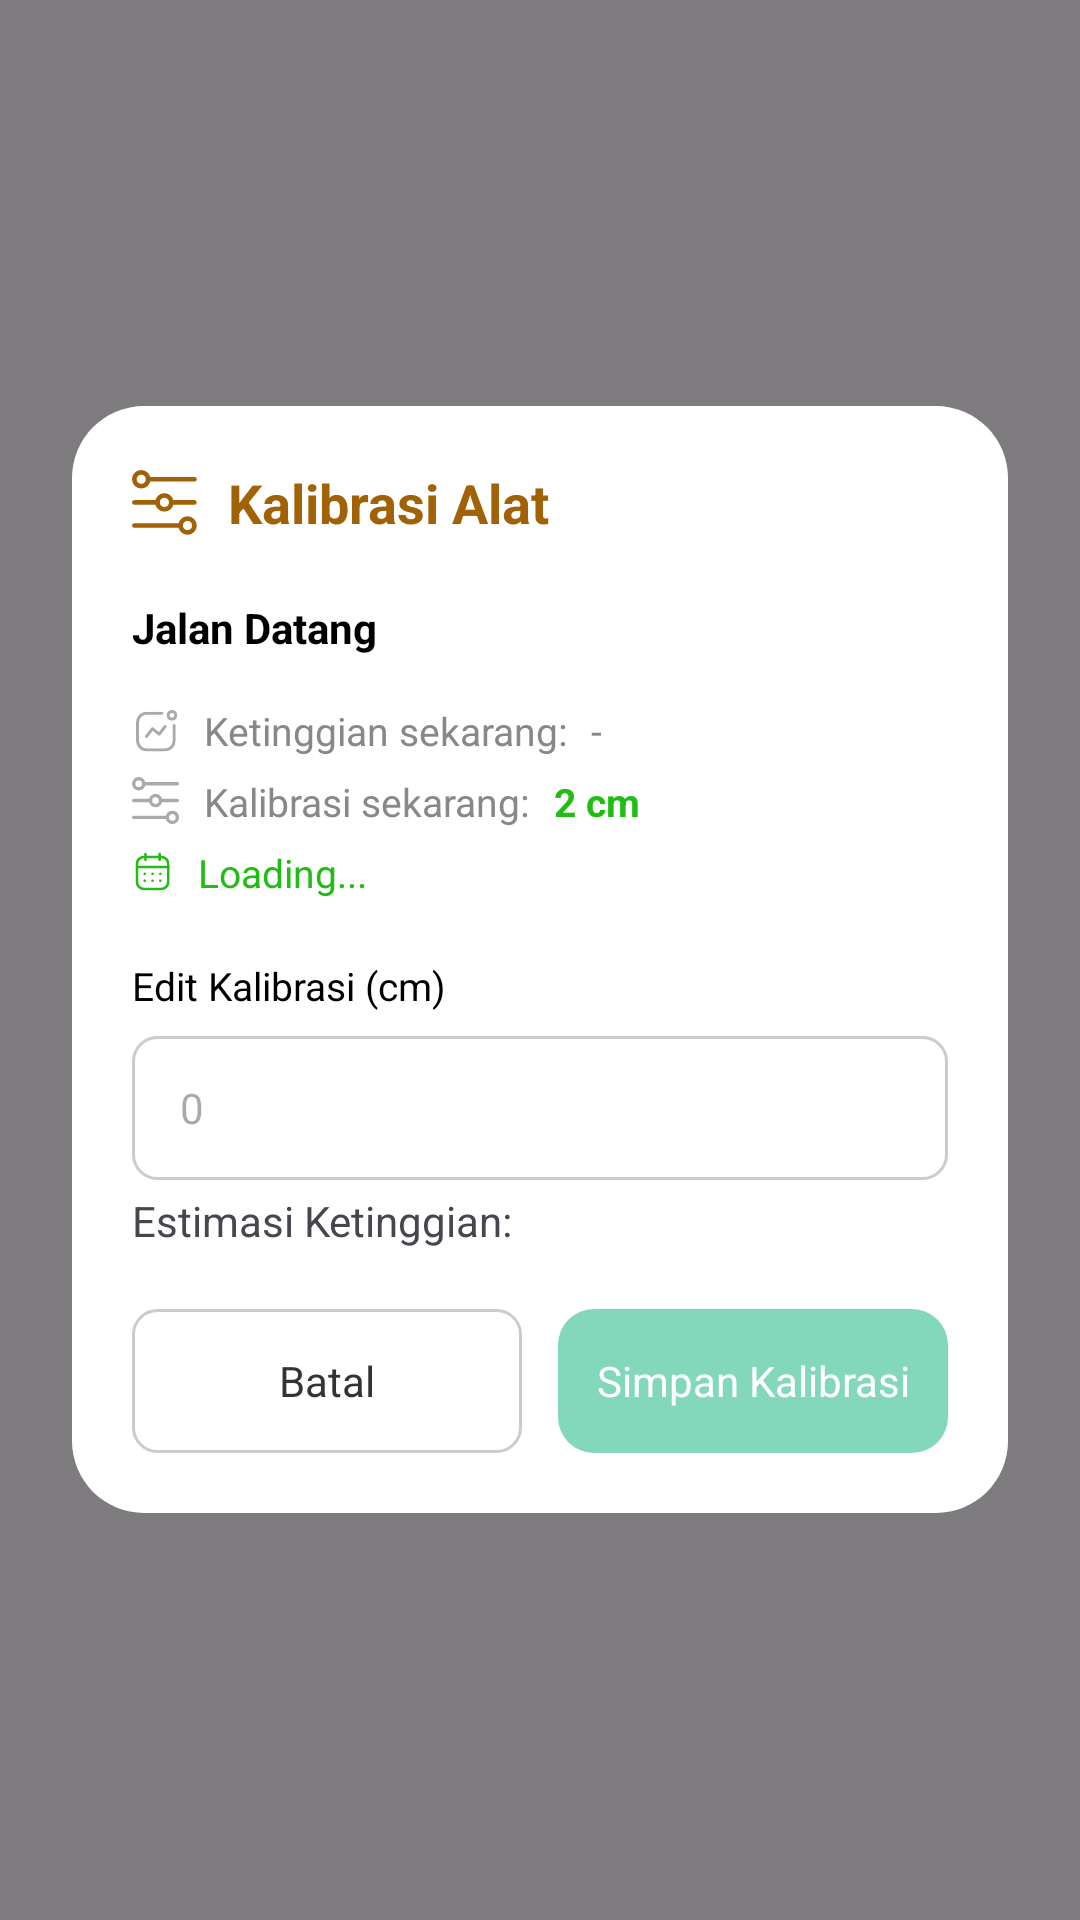

Here is an Android app screen rendered from its layout file. Give the layout XML and the strings, colors and styles it references.
<!-- AndroidManifest.xml: application theme AppTheme -->
<!-- res/layout/popup_kalibrasi_alat.xml -->
<?xml version="1.0" encoding="utf-8"?>
<LinearLayout xmlns:android="http://schemas.android.com/apk/res/android"
    android:layout_width="match_parent"
    android:layout_height="match_parent"
    android:background="#80000000"
    android:gravity="center"
    android:orientation="vertical">

    <LinearLayout
        android:layout_width="match_parent"
        android:layout_height="wrap_content"
        android:layout_marginHorizontal="24dp"
        android:background="@drawable/bg_popup"
        android:orientation="vertical"
        android:padding="20dp">
        
        <RelativeLayout
            android:layout_width="match_parent"
            android:layout_height="wrap_content">
            <LinearLayout
                android:layout_width="wrap_content"
                android:layout_height="wrap_content"
                android:gravity="center_vertical"
                android:orientation="horizontal">

                <ImageView
                    android:layout_width="22dp"
                    android:layout_height="match_parent"
                    android:src="@drawable/kalibrasi_icon"
                    android:tint="@color/kalibrasi" />
                <TextView
                    android:layout_width="wrap_content"
                    android:layout_height="wrap_content"
                    android:layout_marginStart="10dp"
                    android:text="Kalibrasi Alat"
                    android:textColor="@color/kalibrasi"
                    android:textSize="18sp"
                    android:textStyle="bold" />
            </LinearLayout>
        </RelativeLayout>
        
        <TextView
            android:id="@+id/tvTitle"
            android:layout_width="wrap_content"
            android:layout_height="wrap_content"
            android:layout_marginTop="20dp"
            android:text="Jalan Datang"
            android:textColor="#000000"
            android:textSize="14sp"
            android:textStyle="bold" />
        
        <LinearLayout
            android:layout_width="match_parent"
            android:layout_height="wrap_content"
            android:layout_marginTop="16dp"
            android:orientation="vertical">
            
            <LinearLayout
                android:layout_width="match_parent"
                android:layout_height="wrap_content"
                android:gravity="center_vertical"
                android:orientation="horizontal">
                <ImageView
                    android:layout_width="16dp"
                    android:layout_height="16dp"
                    android:src="@drawable/activity"
                    android:tint="#AAAAAA" />
                <TextView
                    android:layout_width="wrap_content"
                    android:layout_height="wrap_content"
                    android:layout_marginStart="8dp"
                    android:text="Ketinggian sekarang:"
                    android:textColor="#888888"
                    android:textSize="13sp" />

                <TextView
                    android:id="@+id/tvKetinggian"
                    android:layout_width="wrap_content"
                    android:layout_height="wrap_content"
                    android:layout_marginStart="8dp"
                    android:text="-"
                    android:textColor="#888888"
                    android:textSize="13sp" />
            </LinearLayout>
            
            <LinearLayout
                android:layout_width="match_parent"
                android:layout_height="wrap_content"
                android:layout_marginTop="6dp"
                android:gravity="center_vertical"
                android:orientation="horizontal">

                <ImageView
                    android:layout_width="16dp"
                    android:layout_height="16dp"
                    android:src="@drawable/kalibrasi_icon"
                    android:tint="#AAAAAA" />
                <TextView
                    android:layout_width="wrap_content"
                    android:layout_height="wrap_content"
                    android:layout_marginStart="8dp"
                    android:text="Kalibrasi sekarang:"
                    android:textColor="#888888"
                    android:textSize="13sp" />
                <TextView
                    android:id="@+id/tvKalibrasi"
                    android:layout_width="wrap_content"
                    android:layout_height="wrap_content"
                    android:layout_marginStart="8dp"
                    android:text="2 cm"
                    android:textColor="@color/hijauaman"
                    android:textSize="13sp"
                    android:textStyle="bold" />
            </LinearLayout>
            
            <LinearLayout
                android:layout_width="match_parent"
                android:layout_height="wrap_content"
                android:layout_marginTop="6dp"
                android:gravity="center_vertical"
                android:orientation="horizontal">

                <ImageView
                    android:layout_width="14dp"
                    android:layout_height="16dp"
                    android:src="@drawable/calendar"
                    android:tint="@color/hijauaman" />
                <TextView
                    android:id="@+id/tvWaktuKalibrasi"
                    android:layout_width="wrap_content"
                    android:layout_height="wrap_content"
                    android:layout_marginStart="8dp"
                    android:text="Loading..."
                    android:textColor="@color/hijauaman"
                    android:textSize="13sp" />
            </LinearLayout>
        </LinearLayout>
        
        <TextView
            android:layout_width="wrap_content"
            android:layout_height="wrap_content"
            android:layout_marginTop="20dp"
            android:text="Edit Kalibrasi (cm)"
            android:textColor="#000000"
            android:textSize="13sp" />
        
        <EditText
            android:id="@+id/etKalibrasi"
            android:layout_width="match_parent"
            android:layout_height="48dp"
            android:layout_marginTop="8dp"
            android:background="@drawable/bg_input"
            android:inputType="numberSigned|numberDecimal"
            android:paddingHorizontal="16dp"
            android:hint="0"
            android:textSize="14sp" />

        <TextView
            android:id="@+id/estimasiKalibrasi"
            android:layout_width="match_parent"
            android:layout_height="wrap_content"
            android:text="Estimasi Ketinggian: "
            android:layout_marginTop="4dp"/>
        
        <LinearLayout
            android:layout_width="match_parent"
            android:layout_height="wrap_content"
            android:layout_marginTop="20dp"
            android:orientation="horizontal">
            <TextView
                android:id="@+id/btnBatal"
                android:layout_width="0dp"
                android:layout_height="48dp"
                android:layout_weight="1"
                android:background="@drawable/bg_input"
                android:gravity="center"
                android:text="Batal"
                android:textColor="#333333"
                android:textSize="14sp" />
            <Space
                android:layout_width="12dp"
                android:layout_height="1dp" />
            <TextView
                android:id="@+id/btnSimpan"
                android:layout_width="0dp"
                android:layout_height="48dp"
                android:layout_weight="1"
                android:background="@drawable/bg_btn_hijau"
                android:gravity="center"
                android:text="Simpan Kalibrasi"
                android:textColor="@android:color/white"
                android:textSize="14sp" />
        </LinearLayout>
    </LinearLayout>
</LinearLayout>
<!-- resources referenced by this layout -->
<resources>
  <color name="hijauaman">#22BD14</color>
  <color name="kalibrasi">#A16207</color>
  <!-- drawable bg_btn_hijau (drawable) -->
  <?xml version="1.0" encoding="utf-8"?>
  <ripple xmlns:android="http://schemas.android.com/apk/res/android"
      android:color="#33FFFFFF">
  
      <item>
          <shape android:shape="rectangle">
              <solid android:color="#83D7BB"/>
              <corners android:radius="12dp"/>
          </shape>
      </item>
  
  </ripple>
  <!-- drawable bg_input (drawable) -->
  <?xml version="1.0" encoding="utf-8"?>
  <shape xmlns:android="http://schemas.android.com/apk/res/android">
      <solid android:color="#FFFFFF"/>
      <stroke
          android:width="1dp"
          android:color="#CCCCCC" />
      <corners android:radius="8dp"/>
  </shape>
  <!-- drawable bg_popup (drawable) -->
  <?xml version="1.0" encoding="utf-8"?>
  <shape xmlns:android="http://schemas.android.com/apk/res/android">
      <solid android:color="@android:color/white"/>
      <corners android:radius="24dp"/>
      <padding
          android:left="16dp"
          android:top="16dp"
          android:right="16dp"
          android:bottom="16dp"/>
  </shape>
  <style name="AppTheme" parent="Theme.Material3.Light.NoActionBar">
          <item name="android:windowTranslucentStatus">false</item>
          <item name="android:windowIsTranslucent">true</item>
          <item name="android:statusBarColor">@android:color/transparent</item>
          <item name="android:navigationBarColor">@color/white</item>
          <item name="android:windowLightNavigationBar">true</item>
          <item name="bottomNavigationStyle">@style/Widget.BottomNav.NoIndicator</item>
          <item name="android:windowSplashScreenBackground">#F3F0F5</item>
          <item name="android:windowSplashScreenAnimatedIcon">@drawable/launcher_logo</item>
      </style>
  <color name="white">#FFFFFFFF</color>
  <style name="Widget.BottomNav.NoIndicator" parent="Widget.Material3.BottomNavigationView">
          <item name="itemActiveIndicatorStyle">@null</item>
      </style>
  <!-- drawable launcher_logo (drawable) -->
  <?xml version="1.0" encoding="utf-8"?>
  <layer-list xmlns:android="http://schemas.android.com/apk/res/android">
  
      <item>
          <shape android:shape="oval">
              <solid android:color="#F3F0F5"/>
              <size
                  android:width="120dp"
                  android:height="120dp"/>
          </shape>
      </item>
  
      <item
          android:drawable="@drawable/baingat_icon"
          android:width="80dp"
          android:height="80dp"
          android:gravity="center"/>
  </layer-list>
</resources>
